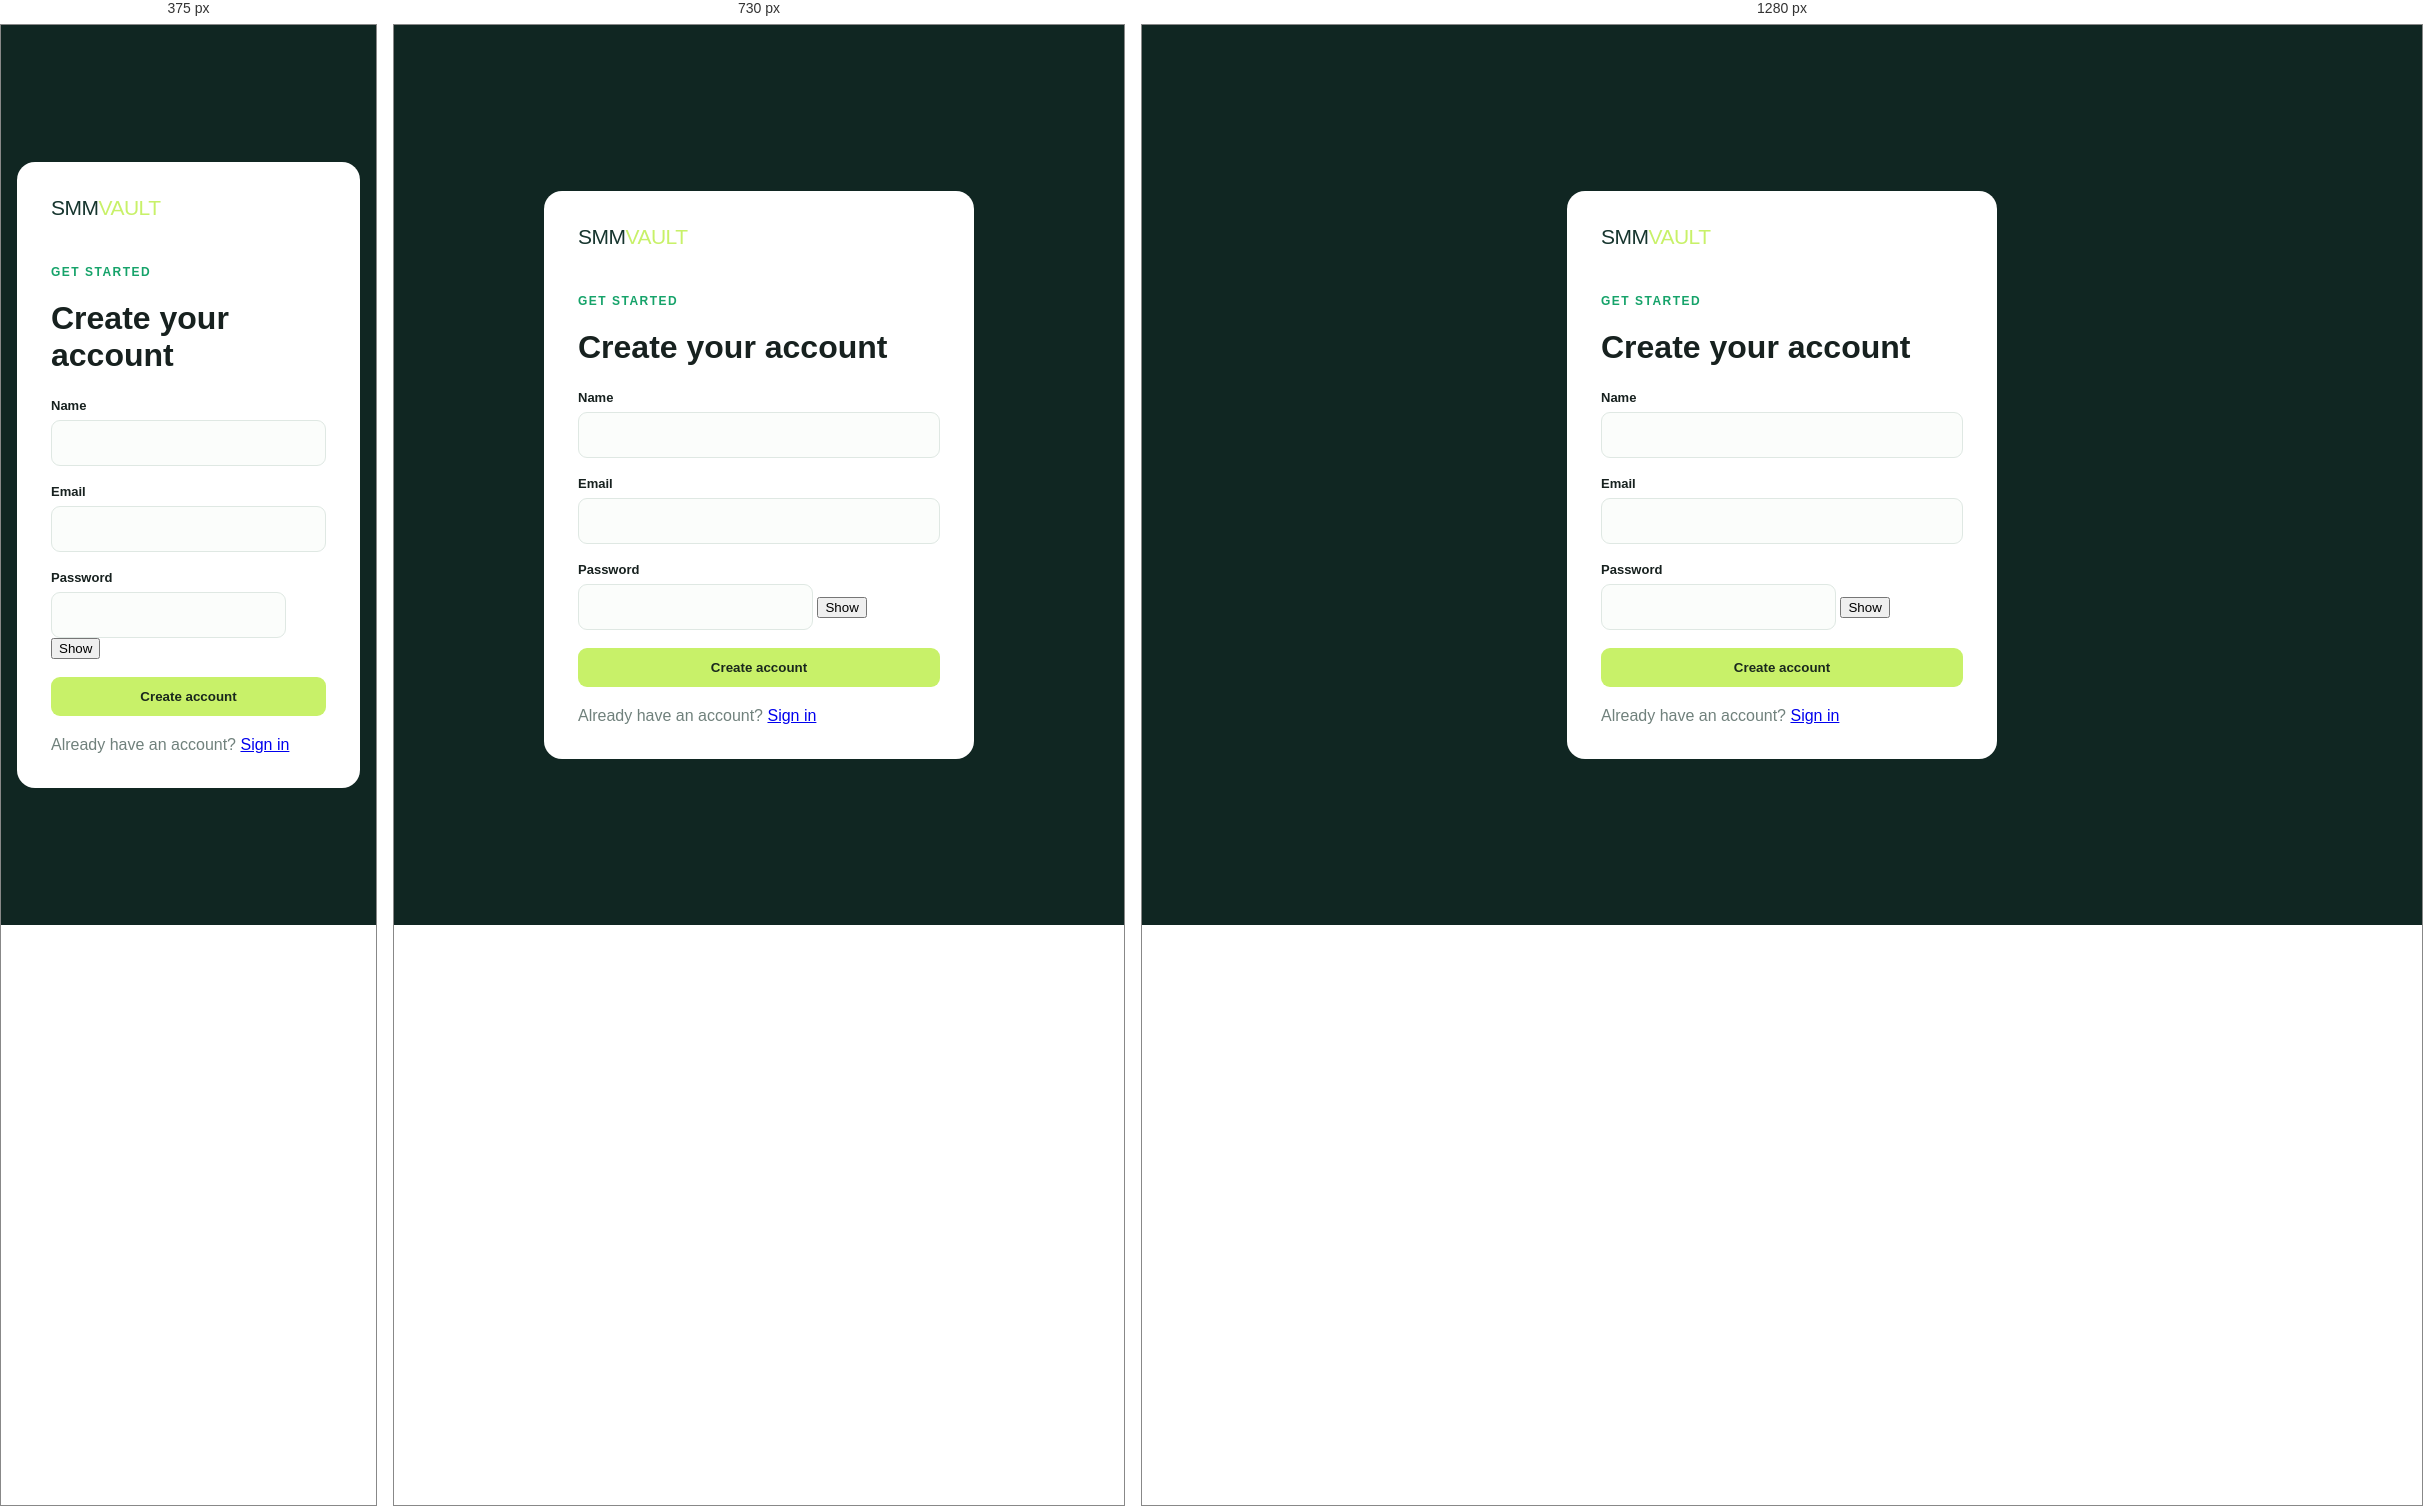
Rendered at 375 px, 730 px and 1280 px, left to right.

<!-- file: register.html -->
<!doctype html>
<html>
  <head>
    <meta charset="utf-8" />
    <meta name="viewport" content="width=device-width,initial-scale=1" />
    <title>Create account · SMM Vault</title>
    <meta name="title" content="Create account · SMM Vault" />
    <link rel="icon" type="image/svg+xml" href="/images/favicon.svg" />
    <meta name="author" content="SMM Vault" />
    <meta name="keywords" content="SMM panel registration, social media marketing account, SMM Vault signup" />
    <meta name="robots" content="noindex, nofollow" />
    <meta name="googlebot" content="noindex, nofollow" />
    <meta name="theme-color" content="#102622" />
    <meta
      name="description"
      content="SMM Vault is a premium social media marketing panel for reliable campaign delivery, clear pricing, and order control."
    />
    <meta property="og:title" content="Create account · SMM Vault" />
    <meta
      property="og:description"
      content="Manage social media marketing campaigns with SMM Vault."
    />
    <meta property="og:type" content="website" />
    <meta property="og:site_name" content="SMM Vault" />
    <meta property="og:locale" content="en_IN" />
    <meta property="og:url" content="https://smm-lqx9.onrender.com/register.html" />
    <meta property="og:image" content="https://smm-lqx9.onrender.com/images/og-image.svg" />
    <meta property="og:image:alt" content="SMM Vault social media marketing panel" />
    <meta name="twitter:card" content="summary_large_image" />
    <meta name="twitter:title" content="Create account · SMM Vault" />
    <meta name="twitter:description" content="Create your SMM Vault account and manage social media campaigns." />
    <meta name="twitter:site" content="@smmvault" />
    <meta name="twitter:image" content="https://smm-lqx9.onrender.com/images/og-image.svg" />
    <link rel="canonical" href="https://smm-lqx9.onrender.com/register.html" />
    <link rel="stylesheet" href="/css/style.css" />
    <script src="/js/seo.js"></script>
  </head>
  <body class="login-page">
    <main class="login-card">
      <div class="brand" style="color: #16352e">SMM<span>VAULT</span></div>
      <p class="eyebrow" style="margin-top: 45px">Get started</p>
      <h1>Create your account</h1>
      <p id="error" class="hide" style="color: #d44"></p>
      <form onsubmit="submitAuth(event, 'register')" class="grid" style="margin-top: 24px">
        <div class="field"><label>Name</label><input name="name" required /></div>
        <div class="field"><label>Email</label><input name="email" type="email" required /></div>
        <div class="field">
          <label for="register-password">Password</label>
          <div class="password-field">
            <input id="register-password" name="password" type="password" minlength="8" required />
            <button type="button" class="password-toggle" data-password-toggle="register-password">Show</button>
          </div>
        </div>
        <button class="btn btn-primary">Create account</button>
      </form>
      <p class="sub" style="margin-top: 20px">
        Already have an account? <a href="/login">Sign in</a>
      </p>
    </main>
    <script src="/js/auth.js"></script>
  </body>
</html>


/* @media block from style.css */
@media (max-width: 900px) {
  .side {
    position: fixed;
    z-index: 5;
    inset: 0 auto 0 -260px;
    transition: 0.2s;
  }
  .side.open {
    left: 0;
  }
  .mobile-menu {
    display: block;
  }
  .top {
    padding: 0 20px;
  }
  .content {
    padding: 28px 20px;
  }
  .stats {
    grid-template-columns: repeat(2, 1fr);
  }
  .two {
    grid-template-columns: 1fr;
  }
}

/* @media block from style.css */
@media (max-width: 560px) {
  .stats,
  .form-grid {
    grid-template-columns: 1fr;
  }
  .title {
    font-size: 31px;
  }
  .top {
    height: 64px;
  }
  .content {
    padding: 24px 15px;
  }
}